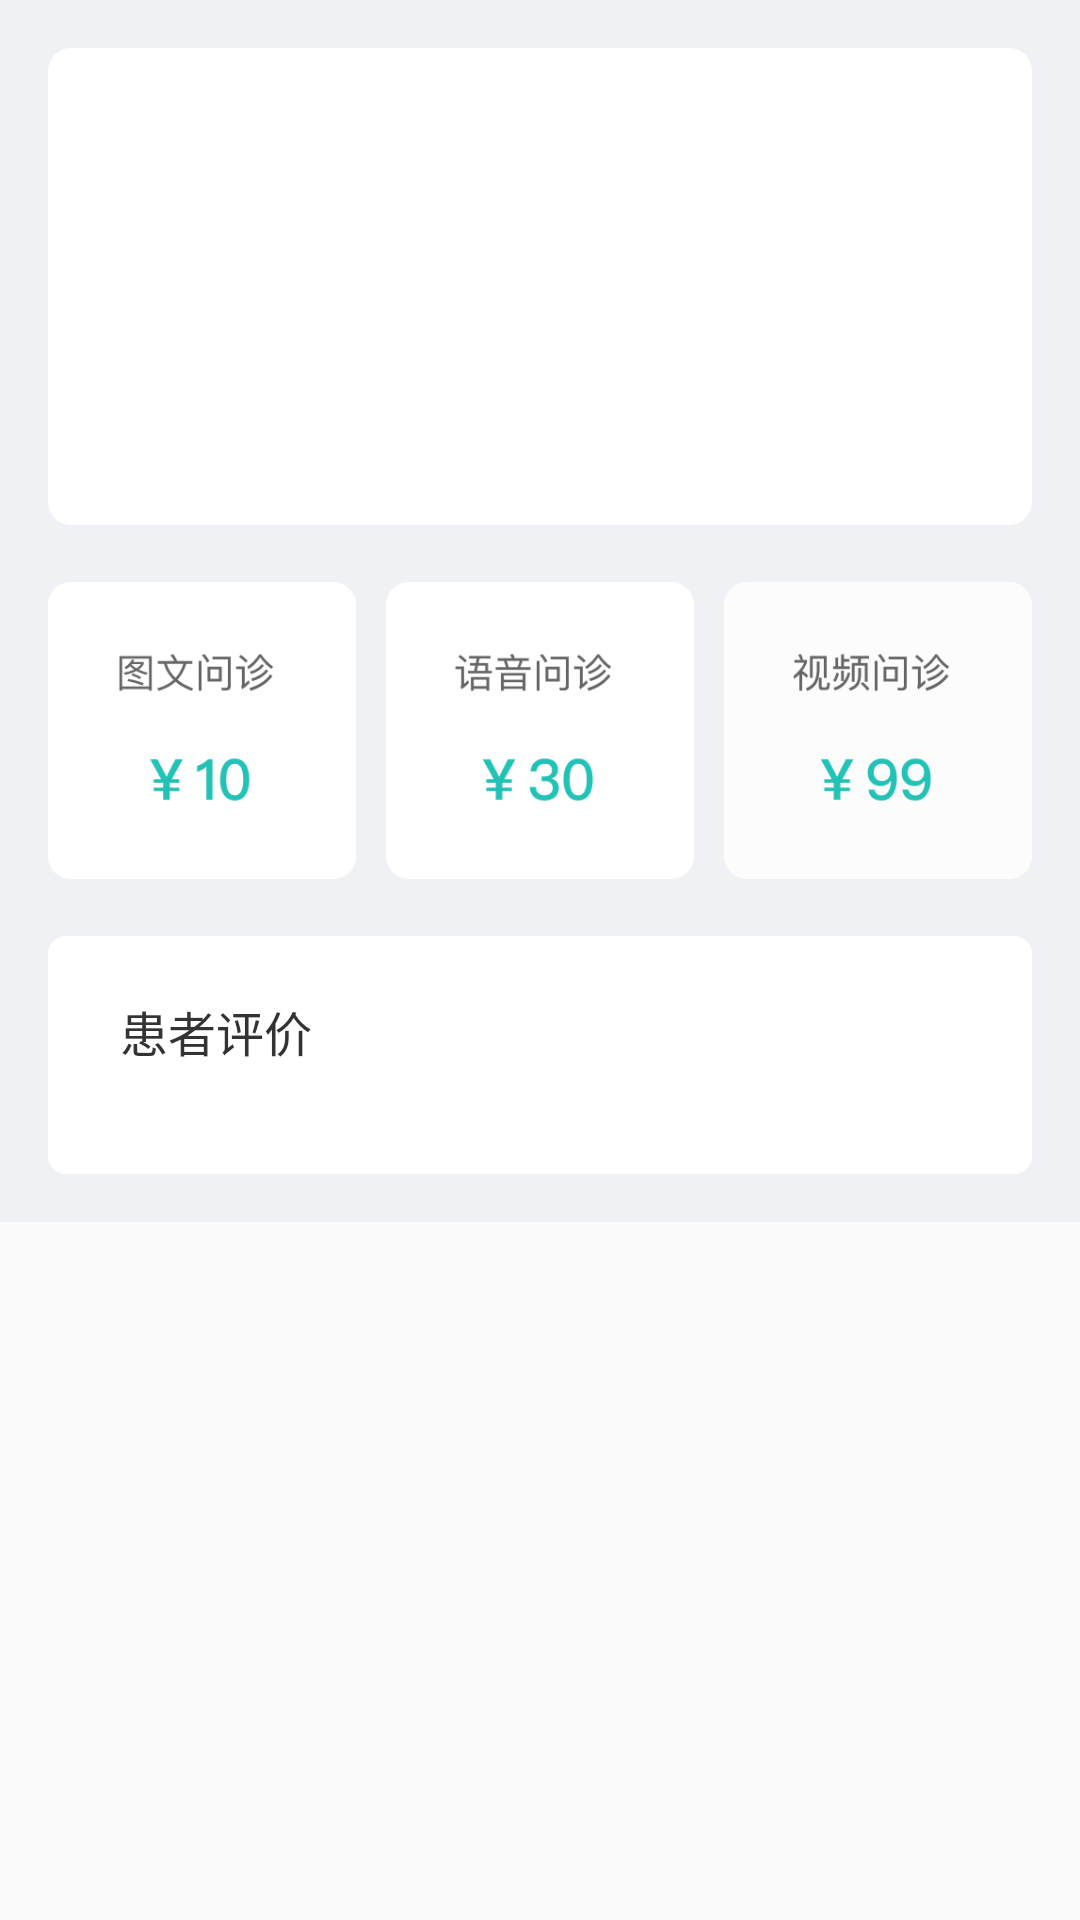

Write the Android layout XML for this screen, with the resource values it uses.
<!-- AndroidManifest.xml: application theme Theme.AppCompat.Light.NoActionBar -->
<!-- res/layout/activity_doctor_detail.xml -->
<?xml version="1.0" encoding="utf-8"?>
<LinearLayout xmlns:android="http://schemas.android.com/apk/res/android"
    xmlns:app="http://schemas.android.com/apk/res-auto"
    android:layout_width="match_parent"
    android:layout_height="match_parent"
    xmlns:tools="http://schemas.android.com/tools"
    android:orientation="vertical">

    <androidx.core.widget.NestedScrollView
        android:layout_width="match_parent"
        android:layout_height="match_parent">

        <LinearLayout
            android:layout_width="match_parent"
            android:layout_height="match_parent"
            android:background="@color/color_EFF1F4"
            android:orientation="vertical">

            <androidx.constraintlayout.widget.ConstraintLayout
                android:layout_width="match_parent"
                android:layout_height="wrap_content"
                android:layout_marginTop="@dimen/dp_16">

                <androidx.constraintlayout.widget.ConstraintLayout
                    android:id="@+id/doctor_desc"
                    android:layout_width="match_parent"
                    android:layout_height="wrap_content"
                    android:layout_marginStart="@dimen/dp_16"
                    android:layout_marginEnd="@dimen/dp_16"
                    android:background="@drawable/bg_doctor_item"
                    android:paddingStart="@dimen/dp_24"
                    android:paddingEnd="@dimen/dp_24"
                    android:paddingBottom="@dimen/dp_20"
                    app:layout_constraintLeft_toLeftOf="parent"
                    app:layout_constraintTop_toTopOf="parent">

                    <ImageView
                        android:id="@+id/iv_doctor_avatar"
                        android:layout_width="@dimen/dp_80"
                        android:layout_height="@dimen/dp_80"
                        android:layout_marginTop="@dimen/dp_20"
                        tools:src="@drawable/avatar_doctor_one"
                        app:layout_constraintLeft_toLeftOf="parent"
                        app:layout_constraintTop_toTopOf="parent" />

                    <TextView
                        android:id="@+id/tv_doctor_name"
                        android:layout_width="wrap_content"
                        android:layout_height="wrap_content"
                        android:layout_marginStart="@dimen/dp_16"
                        android:layout_marginTop="@dimen/dp_16"
                        tools:text="李雪琴"
                        android:textColor="@color/color_333333"
                        android:textSize="@dimen/text_size_16"
                        android:textStyle="bold"
                        app:layout_constraintLeft_toRightOf="@+id/iv_doctor_avatar"
                        app:layout_constraintTop_toTopOf="@+id/iv_doctor_avatar" />

                    <TextView
                        android:id="@+id/tv_doctor_position"
                        android:layout_width="wrap_content"
                        android:layout_height="wrap_content"
                        android:layout_marginStart="@dimen/dp_10"
                        tools:text="主任医师"
                        android:textColor="@color/color_333333"
                        app:layout_constraintLeft_toRightOf="@+id/tv_doctor_name"
                        app:layout_constraintTop_toTopOf="@+id/tv_doctor_name" />

                    <TextView
                        android:id="@+id/tv_department"
                        android:layout_width="wrap_content"
                        android:layout_height="wrap_content"
                        android:layout_marginStart="@dimen/dp_16"
                        android:layout_marginTop="@dimen/dp_10"
                        tools:text="浙江大学第一医院  呼吸内科"
                        android:textColor="@color/color_999999"
                        android:textSize="@dimen/text_size_14"
                        app:layout_constraintLeft_toRightOf="@+id/iv_doctor_avatar"
                        app:layout_constraintTop_toBottomOf="@+id/tv_doctor_name" />

                    <TextView
                        android:id="@+id/tv_good_at"
                        android:layout_width="0dp"
                        android:layout_height="wrap_content"
                        android:layout_marginTop="@dimen/dp_20"
                        tools:text="擅长：慢性咳嗽、气喘、长期发热不退及不明原因的肺部阴影等疑难杂症的诊断与治疗颇有研究。采用全麻下全肺灌洗诊断并治疗肺蛋白沉着症技术处于国内领先水平。"
                        android:textColor="@color/color_333333"
                        android:textSize="@dimen/text_size_14"
                        app:layout_constraintLeft_toLeftOf="@+id/iv_doctor_avatar"
                        app:layout_constraintTop_toBottomOf="@+id/iv_doctor_avatar" />

                </androidx.constraintlayout.widget.ConstraintLayout>

                <ImageView
                    android:id="@+id/iv_img_txt_consultation"
                    android:layout_width="0dp"
                    android:layout_height="wrap_content"
                    android:layout_marginTop="@dimen/dp_16"
                    android:src="@drawable/bg_img_txt"
                    app:layout_constraintLeft_toLeftOf="@id/doctor_desc"
                    app:layout_constraintRight_toLeftOf="@+id/iv_audio_consultation"
                    app:layout_constraintTop_toBottomOf="@+id/doctor_desc" />

                <ImageView
                    android:id="@+id/iv_audio_consultation"
                    android:layout_width="0dp"
                    android:layout_height="wrap_content"
                    android:layout_marginStart="@dimen/dp_10"
                    android:layout_marginEnd="@dimen/dp_10"
                    android:src="@drawable/bg_audio"
                    app:layout_constraintLeft_toRightOf="@+id/iv_img_txt_consultation"
                    app:layout_constraintRight_toLeftOf="@+id/iv_video_consultation"
                    app:layout_constraintTop_toTopOf="@+id/iv_img_txt_consultation" />

                <ImageView
                    android:id="@+id/iv_video_consultation"
                    android:layout_width="0dp"
                    android:layout_height="wrap_content"
                    android:src="@drawable/bg_video"
                    app:layout_constraintLeft_toRightOf="@+id/iv_audio_consultation"
                    app:layout_constraintRight_toRightOf="@+id/doctor_desc"
                    app:layout_constraintTop_toTopOf="@+id/iv_img_txt_consultation" />
            </androidx.constraintlayout.widget.ConstraintLayout>

            <LinearLayout
                android:layout_width="match_parent"
                android:layout_height="match_parent"
                android:layout_marginStart="@dimen/dp_16"
                android:layout_marginTop="@dimen/dp_16"
                android:layout_marginEnd="@dimen/dp_16"
                android:background="@drawable/bg_white_round"
                android:orientation="vertical"
                android:paddingStart="@dimen/dp_24"
                android:paddingTop="@dimen/dp_20"
                android:paddingEnd="@dimen/dp_24"
                android:paddingBottom="@dimen/dp_20"
                android:layout_marginBottom="@dimen/dp_16"
                >

                <TextView
                    android:layout_width="wrap_content"
                    android:layout_height="wrap_content"
                    android:text="@string/medical_sufferer_comment"
                    android:textColor="@color/color_333333"
                    android:textSize="@dimen/text_size_16" />

                <androidx.recyclerview.widget.RecyclerView
                    android:id="@+id/rv_sufferer_comment"
                    android:layout_width="match_parent"
                    android:layout_height="match_parent"
                    android:layout_marginTop="@dimen/dp_16"
                    />

            </LinearLayout>

        </LinearLayout>
    </androidx.core.widget.NestedScrollView>

</LinearLayout>
<!-- resources referenced by this layout -->
<resources>
  <color name="color_333333">#333333</color>
  <color name="color_999999">#999999</color>
  <color name="color_EFF1F4">#EFF1F4</color>
  <dimen name="dp_10">10dp</dimen>
  <dimen name="dp_16">16dp</dimen>
  <dimen name="dp_20">20dp</dimen>
  <dimen name="dp_24">24dp</dimen>
  <dimen name="dp_80">80dp</dimen>
  <dimen name="text_size_14">14sp</dimen>
  <dimen name="text_size_16">16sp</dimen>
  <!-- drawable avatar_doctor_one: png bitmap (drawable-xhdpi, 10016 bytes) -->
  <!-- drawable bg_audio: png bitmap (drawable-xhdpi, 4466 bytes) -->
  <!-- drawable bg_doctor_item: png bitmap (drawable-xhdpi, 2136 bytes) -->
  <!-- drawable bg_img_txt: png bitmap (drawable-xhdpi, 4328 bytes) -->
  <!-- drawable bg_video: png bitmap (drawable-xhdpi, 4876 bytes) -->
  <!-- drawable bg_white_round (drawable) -->
  <?xml version="1.0" encoding="utf-8"?>
  <shape xmlns:android="http://schemas.android.com/apk/res/android">
      <corners android:radius="@dimen/dp_6"/>
      <solid android:color="@color/white"/>
  </shape>
  <string name="medical_sufferer_comment">患者评价</string>
  <dimen name="dp_6">6dp</dimen>
  <!-- not gathered from this repository: default colours our renderer supplied (Android Studio template values) -->
  <color name="white">#FFFFFFFF</color>
</resources>
